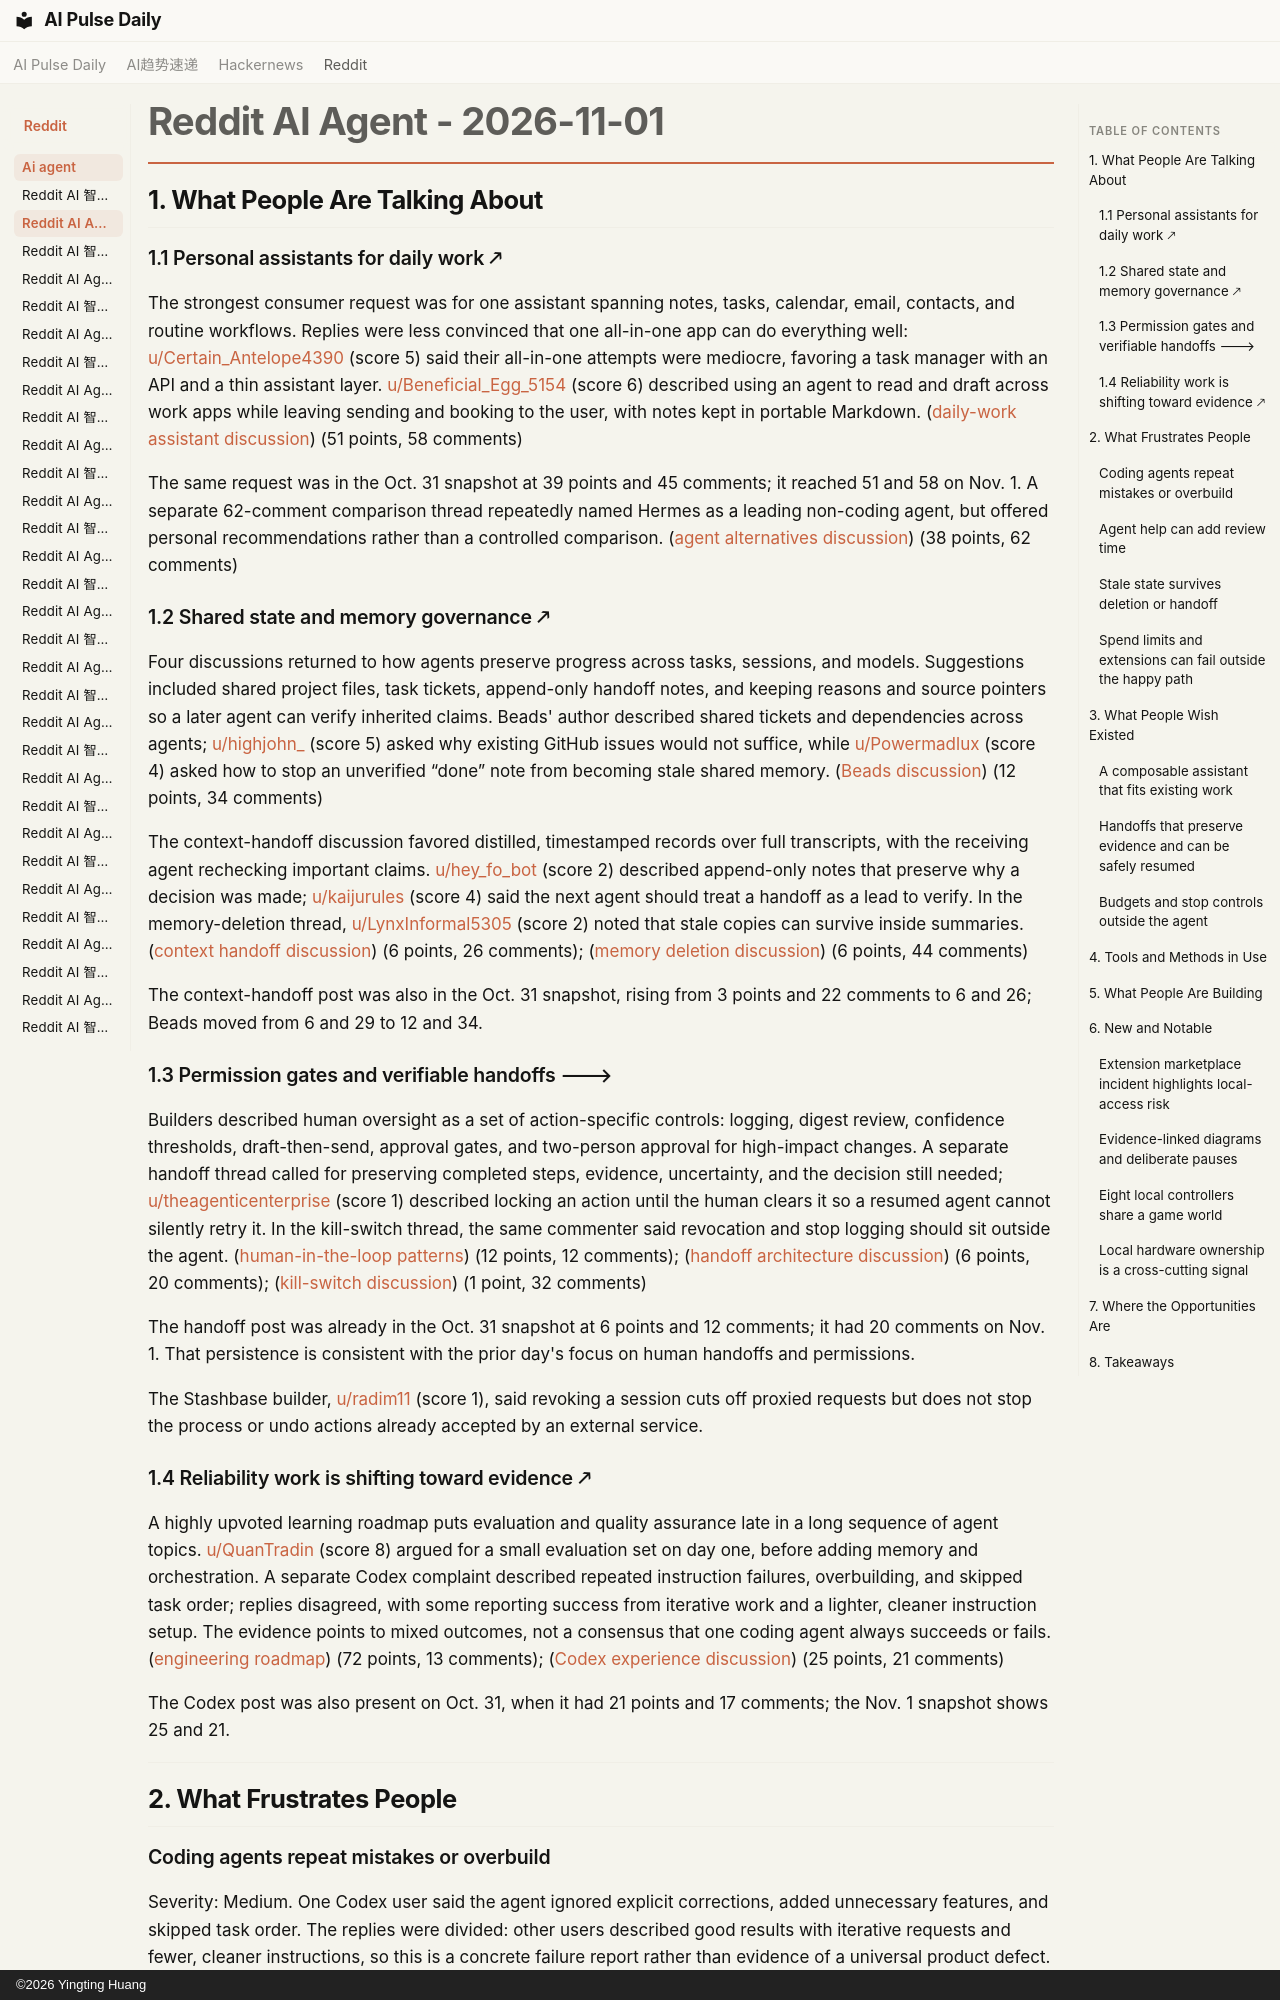

repository: vibewatch/vibewatch.github.io · page: reddit/ai-agent/2026-11-01/index.html · generator: mkdocs · copyright: ©2026 Yingting Huang

# Reddit AI Agent - 2026-11-01

## 1. What People Are Talking About

### 1.1 Personal assistants for daily work 🡕

The strongest consumer request was for one assistant spanning notes, tasks, calendar, email, contacts, and routine workflows. Replies were less convinced that one all-in-one app can do everything well: [u/Certain_Antelope4390](https://www.reddit.com/user/Certain_Antelope4390) (score 5) said their all-in-one attempts were mediocre, favoring a task manager with an API and a thin assistant layer. [u/Beneficial_Egg_5154](https://www.reddit.com/user/Beneficial_Egg_5154) (score 6) described using an agent to read and draft across work apps while leaving sending and booking to the user, with notes kept in portable Markdown. ([daily-work assistant discussion](https://www.reddit.com/r/AI_Agents/comments/1xk6hq7/whats_the_best_ai_personal_assistant_for_actually/)) (51 points, 58 comments)

The same request was in the Oct. 31 snapshot at 39 points and 45 comments; it reached 51 and 58 on Nov. 1. A separate 62-comment comparison thread repeatedly named Hermes as a leading non-coding agent, but offered personal recommendations rather than a controlled comparison. ([agent alternatives discussion](https://www.reddit.com/r/AI_Agents/comments/1xkpb68/who_replaced_openclaws_throne/)) (38 points, 62 comments)

### 1.2 Shared state and memory governance 🡕

Four discussions returned to how agents preserve progress across tasks, sessions, and models. Suggestions included shared project files, task tickets, append-only handoff notes, and keeping reasons and source pointers so a later agent can verify inherited claims. Beads' author described shared tickets and dependencies across agents; [u/highjohn_](https://www.reddit.com/user/highjohn_) (score 5) asked why existing GitHub issues would not suffice, while [u/Powermadlux](https://www.reddit.com/user/Powermadlux) (score 4) asked how to stop an unverified “done” note from becoming stale shared memory. ([Beads discussion](https://www.reddit.com/r/AI_Agents/comments/1xk6gol/90_of_problems_here_are_solved_by_beads/)) (12 points, 34 comments)

The context-handoff discussion favored distilled, timestamped records over full transcripts, with the receiving agent rechecking important claims. [u/hey_fo_bot](https://www.reddit.com/user/hey_fo_bot) (score 2) described append-only notes that preserve why a decision was made; [u/kaijurules](https://www.reddit.com/user/kaijurules) (score 4) said the next agent should treat a handoff as a lead to verify. In the memory-deletion thread, [u/LynxInformal5305](https://www.reddit.com/user/LynxInformal5305) (score 2) noted that stale copies can survive inside summaries. ([context handoff discussion](https://www.reddit.com/r/AI_Agents/comments/1xk56hf/context_soup_when_work_moves_between_agents_or/)) (6 points, 26 comments); ([memory deletion discussion](https://www.reddit.com/r/AI_Agents/comments/1xkmlj1/when_do_you_delete_a_memory_instead_of_updating_it/)) (6 points, 44 comments)

The context-handoff post was also in the Oct. 31 snapshot, rising from 3 points and 22 comments to 6 and 26; Beads moved from 6 and 29 to 12 and 34.

### 1.3 Permission gates and verifiable handoffs 🡒

Builders described human oversight as a set of action-specific controls: logging, digest review, confidence thresholds, draft-then-send, approval gates, and two-person approval for high-impact changes. A separate handoff thread called for preserving completed steps, evidence, uncertainty, and the decision still needed; [u/theagenticenterprise](https://www.reddit.com/user/theagenticenterprise) (score 1) described locking an action until the human clears it so a resumed agent cannot silently retry it. In the kill-switch thread, the same commenter said revocation and stop logging should sit outside the agent. ([human-in-the-loop patterns](https://www.reddit.com/r/AI_Agents/comments/1xl2o0m/6_humanintheloop_patterns_for_agents_from/)) (12 points, 12 comments); ([handoff architecture discussion](https://www.reddit.com/r/aiagents/comments/1xk2tpx/the_human_handoff_shouldnt_be_a_fallback_in_an_ai/)) (6 points, 20 comments); ([kill-switch discussion](https://www.reddit.com/r/AgentsOfAI/comments/1xl4zlr/whats_your_kill_switch_for_agents_that_take_real/)) (1 point, 32 comments)

The handoff post was already in the Oct. 31 snapshot at 6 points and 12 comments; it had 20 comments on Nov. 1. That persistence is consistent with the prior day's focus on human handoffs and permissions.

The Stashbase builder, [u/radim11](https://www.reddit.com/user/radim11) (score 1), said revoking a session cuts off proxied requests but does not stop the process or undo actions already accepted by an external service.

### 1.4 Reliability work is shifting toward evidence 🡕

A highly upvoted learning roadmap puts evaluation and quality assurance late in a long sequence of agent topics. [u/QuanTradin](https://www.reddit.com/user/QuanTradin) (score 8) argued for a small evaluation set on day one, before adding memory and orchestration. A separate Codex complaint described repeated instruction failures, overbuilding, and skipped task order; replies disagreed, with some reporting success from iterative work and a lighter, cleaner instruction setup. The evidence points to mixed outcomes, not a consensus that one coding agent always succeeds or fails. ([engineering roadmap](https://www.reddit.com/r/AI_Agents/comments/1xkqwmo/6month_agentic_ai_engineering_roadmap/)) (72 points, 13 comments); ([Codex experience discussion](https://www.reddit.com/r/AI_Agents/comments/1xkctap/codex_is_bad/)) (25 points, 21 comments)

The Codex post was also present on Oct. 31, when it had 21 points and 17 comments; the Nov. 1 snapshot shows 25 and 21.

---

## 2. What Frustrates People

### Coding agents repeat mistakes or overbuild

Severity: Medium. One Codex user said the agent ignored explicit corrections, added unnecessary features, and skipped task order. The replies were divided: other users described good results with iterative requests and fewer, cleaner instructions, so this is a concrete failure report rather than evidence of a universal product defect. ([Codex experience discussion](https://www.reddit.com/r/AI_Agents/comments/1xkctap/codex_is_bad/)) (25 points, 21 comments)
